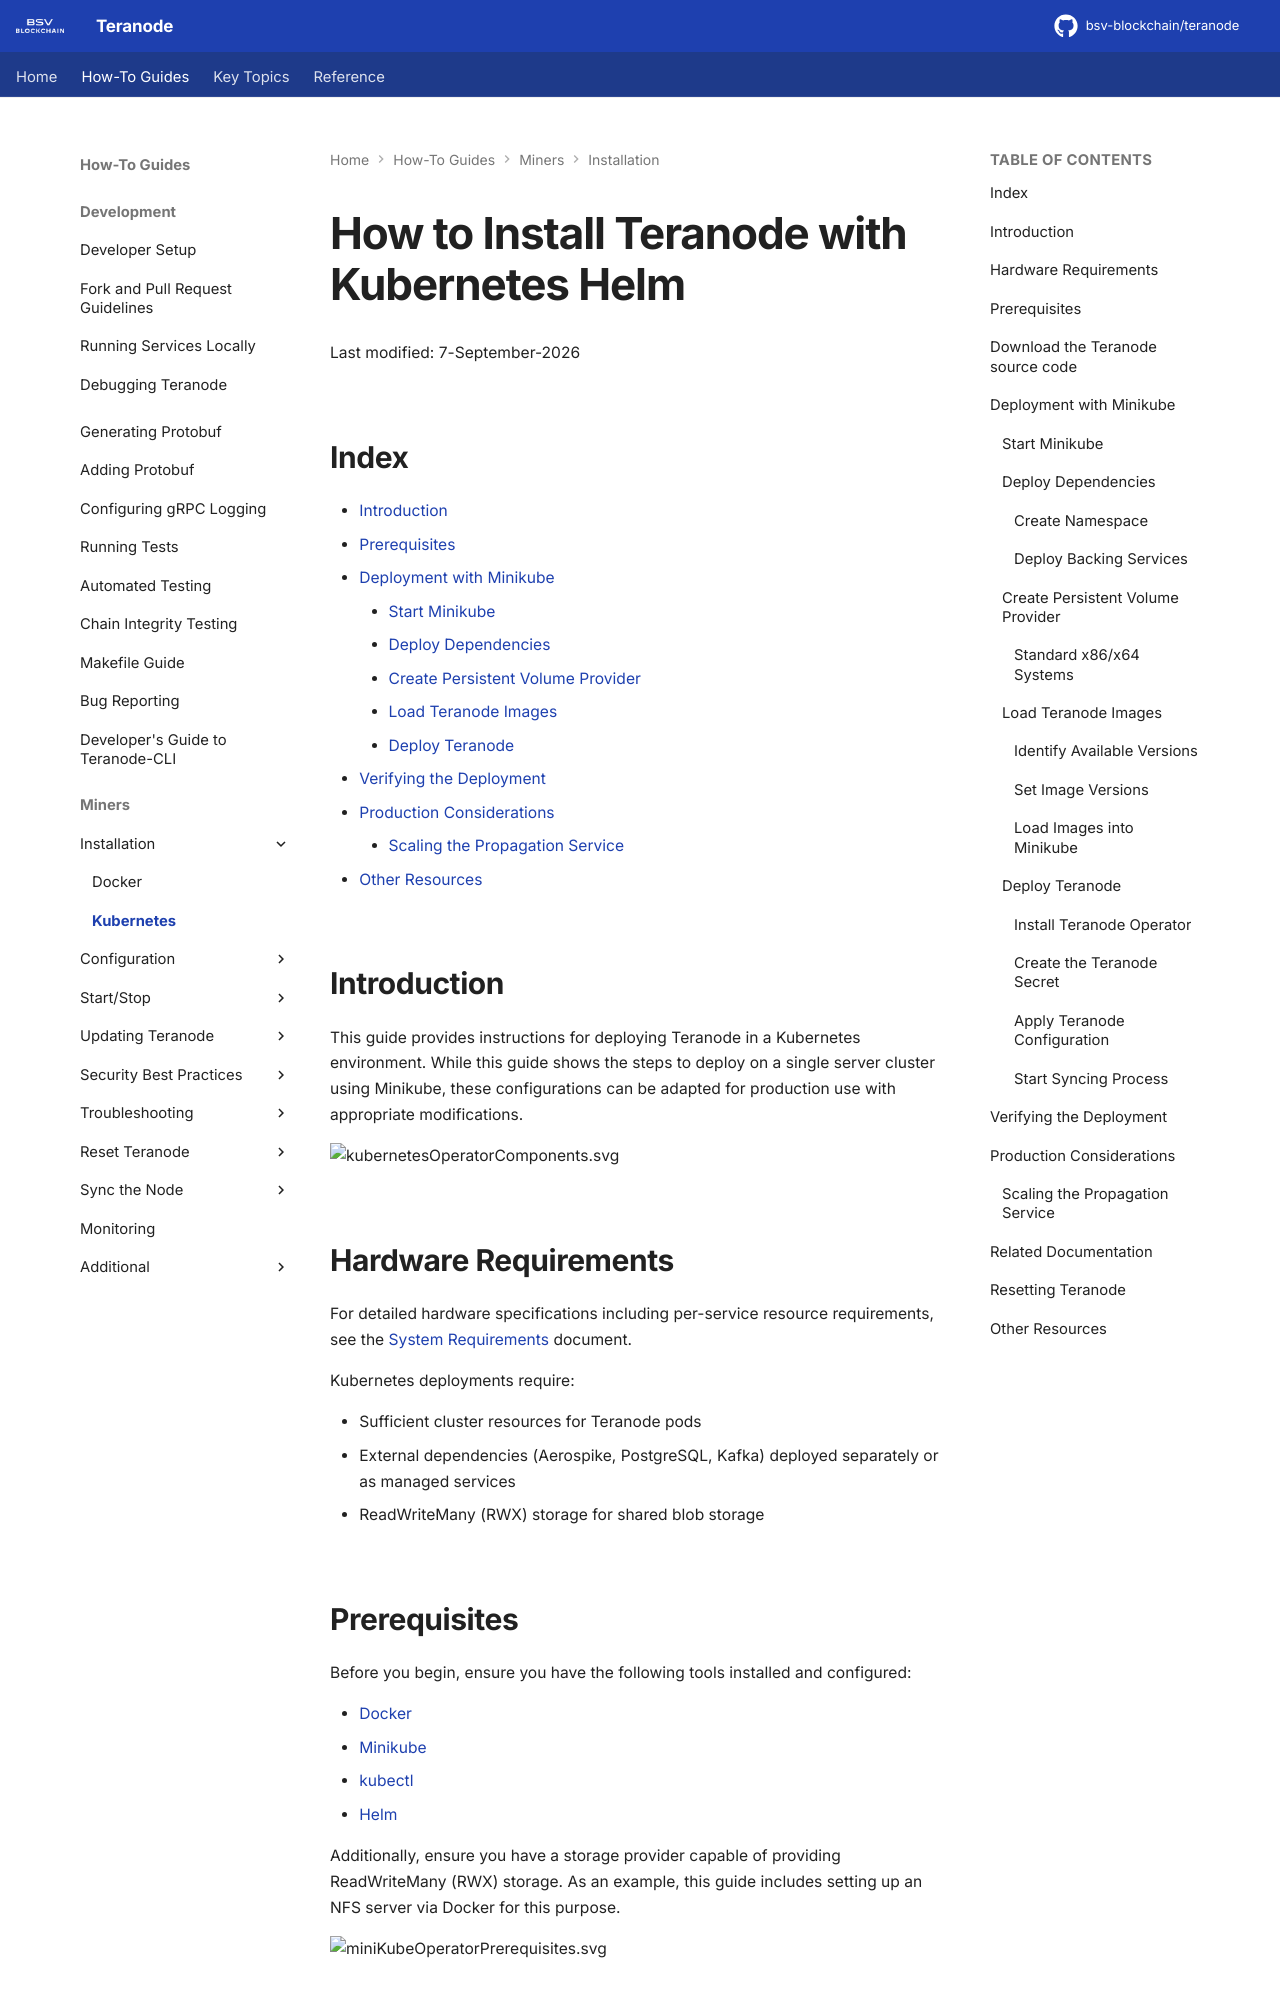

repository: ordishs/teranode · page: howto/miners/kubernetes/minersHowToInstallation/index.html · generator: mkdocs

# How to Install Teranode with Kubernetes Helm

Last modified: 7-September-2026

## Index

- [Introduction](#introduction)
- [Prerequisites](#prerequisites)
- [Deployment with Minikube](#deployment-with-minikube)
    - [Start Minikube](#start-minikube)
    - [Deploy Dependencies](#deploy-dependencies)
    - [Create Persistent Volume Provider](#create-persistent-volume-provider)
    - [Load Teranode Images](#load-teranode-images)
    - [Deploy Teranode](#deploy-teranode)
- [Verifying the Deployment](#verifying-the-deployment)
- [Production Considerations](#production-considerations)
    - [Scaling the Propagation Service](#scaling-the-propagation-service)
- [Other Resources](#other-resources)

## Introduction

This guide provides instructions for deploying Teranode in a Kubernetes environment. While this guide shows the steps to deploy on a single server cluster using Minikube, these configurations can be adapted for production use with appropriate modifications.

![kubernetesOperatorComponents.svg](img/mermaid/kubernetesOperatorComponents.svg)

## Hardware Requirements

For detailed hardware specifications including per-service resource requirements, see the [System Requirements](../systemRequirements.md) document.

Kubernetes deployments require:

- Sufficient cluster resources for Teranode pods
- External dependencies (Aerospike, PostgreSQL, Kafka) deployed separately or as managed services
- ReadWriteMany (RWX) storage for shared blob storage

## Prerequisites

Before you begin, ensure you have the following tools installed and configured:

- [Docker](https://docs.docker.com/get-docker/)
- [Minikube](https://minikube.sigs.k8s.io/docs/start/)
- [kubectl](https://kubernetes.io/docs/tasks/tools/)
- [Helm](https://helm.sh/docs/intro/install/)

Additionally, ensure you have a storage provider capable of providing ReadWriteMany (RWX) storage. As an example, this guide includes setting up an NFS server via Docker for this purpose.

![miniKubeOperatorPrerequisites.svg](img/mermaid/miniKubeOperatorPrerequisites.svg)

## Download the Teranode source code

```bash
cd $YOUR_WORKING_DIR
git clone git@github.com:bsv-blockchain/teranode.git
cd teranode
```

## Deployment with Minikube

Minikube creates a local Kubernetes cluster on your machine. For running Teranode, we recommend the following process:

![KubernetesOperatorInstallationSteps.svg](img/mermaid/KubernetesOperatorInstallationSteps.svg)

### Start Minikube

Start minikube with recommended resources and verify its status:

```bash
# Start minikube with recommended resources
minikube start --cpus=4 --memory=8192 --disk-size=20gb

# Verify minikube status
minikube status
```
